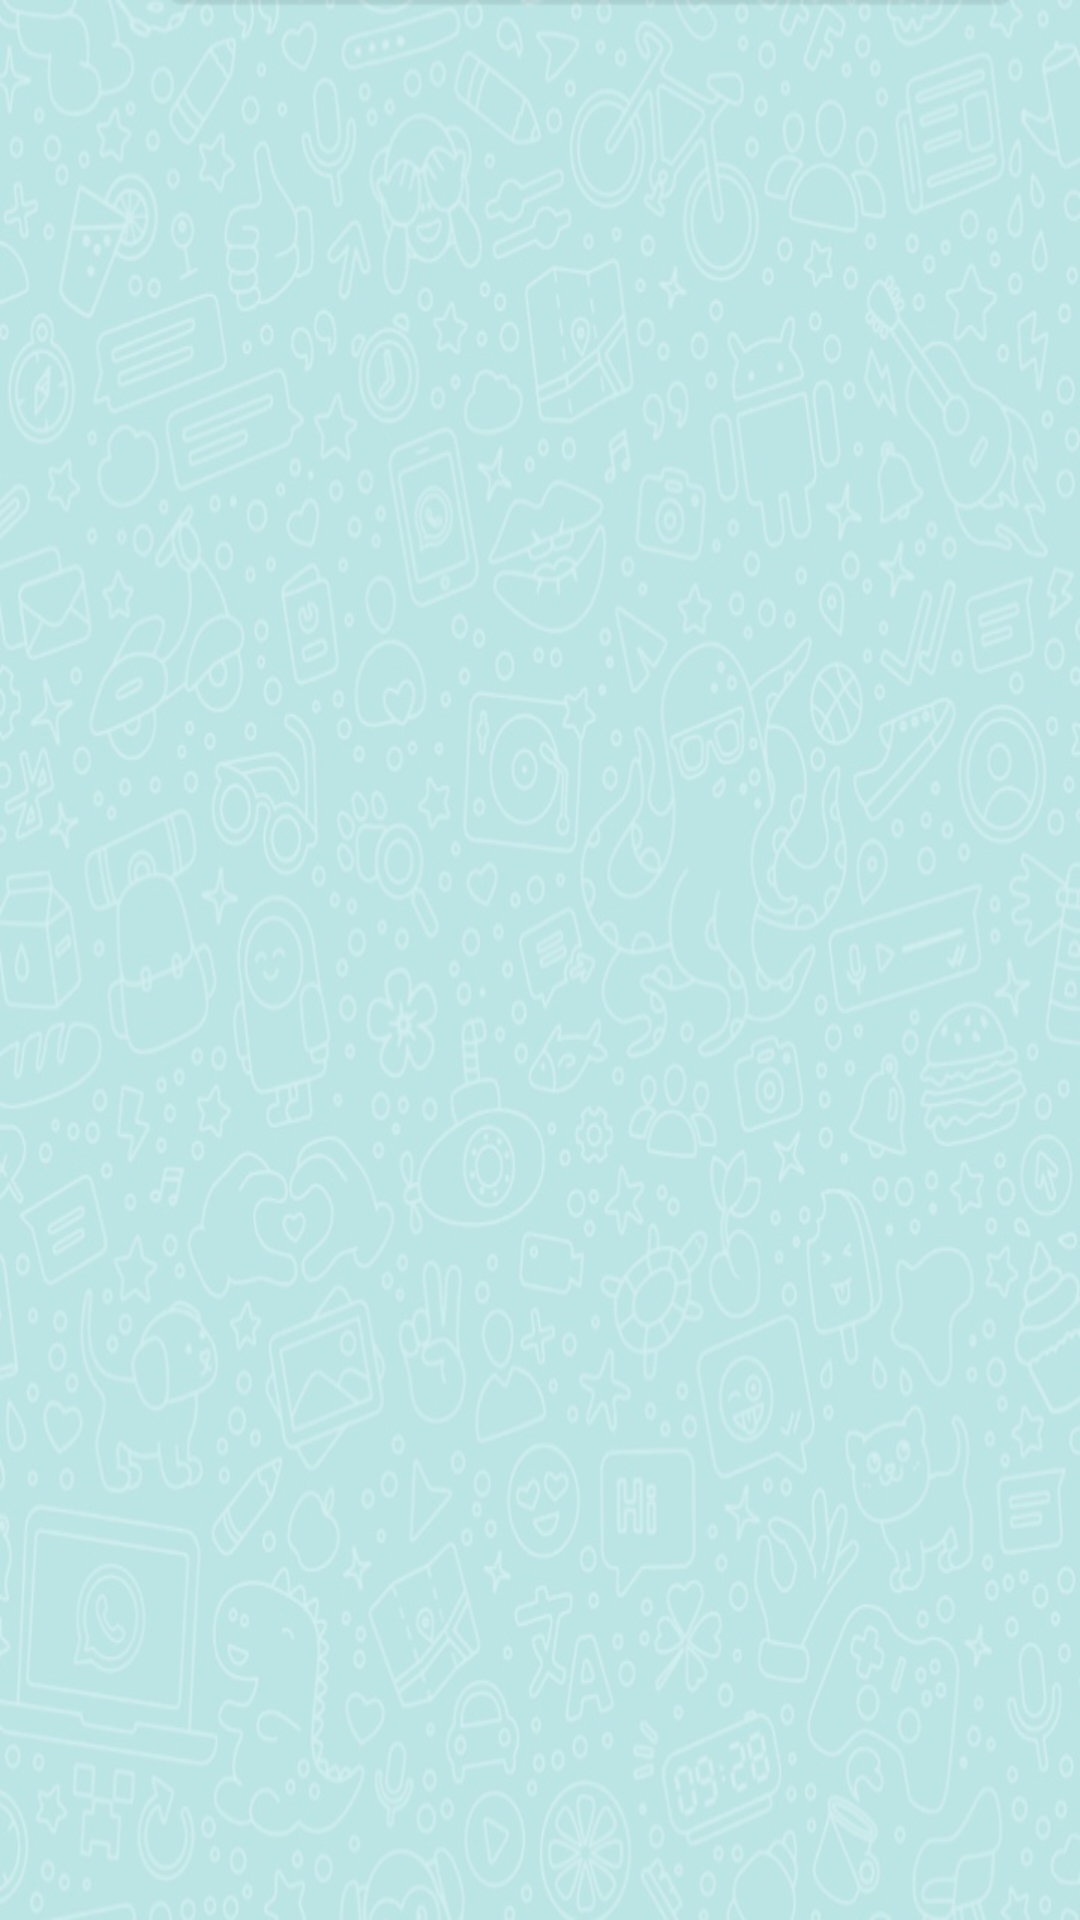

Reconstruct the res/layout file that produces this screen, plus the resources it refers to.
<!-- AndroidManifest.xml: application theme Theme.ZigmaChat -->
<!-- res/layout/activity_main.xml -->
<?xml version="1.0" encoding="utf-8"?>
<androidx.appcompat.widget.LinearLayoutCompat xmlns:android="http://schemas.android.com/apk/res/android"
    xmlns:app="http://schemas.android.com/apk/res-auto"
    xmlns:tools="http://schemas.android.com/tools"
    android:layout_width="match_parent"
    android:layout_height="match_parent"
    tools:context=".MainActivity"
    android:background="@drawable/backgroundmain_zigma">
    <ListView
        android:layout_width="match_parent"
        android:layout_height="wrap_content"
        android:id="@+id/lv1"/>
</androidx.appcompat.widget.LinearLayoutCompat>
<!-- resources referenced by this layout -->
<resources>
  <!-- drawable backgroundmain_zigma: jpg bitmap (drawable, 150085 bytes) -->
  <style name="Theme.ZigmaChat" parent="Theme.MaterialComponents.DayNight.DarkActionBar">
          
          <item name="colorPrimary">@color/purple_500</item>
          <item name="colorPrimaryVariant">@color/purple_700</item>
          <item name="colorOnPrimary">@color/white</item>
          
          <item name="colorSecondary">@color/teal_200</item>
          <item name="colorSecondaryVariant">@color/teal_700</item>
          <item name="colorOnSecondary">@color/black</item>
          
          <item name="android:statusBarColor">?attr/colorPrimaryVariant</item>
          
      </style>
  <!-- not gathered from this repository: default colours our renderer supplied (Android Studio template values) -->
  <color name="purple_500">#FF6200EE</color>
  <color name="purple_700">#FF3700B3</color>
  <color name="teal_200">#FF03DAC5</color>
  <color name="teal_700">#FF018786</color>
  <color name="black">#FF000000</color>
  <color name="white">#FFFFFFFF</color>
</resources>
